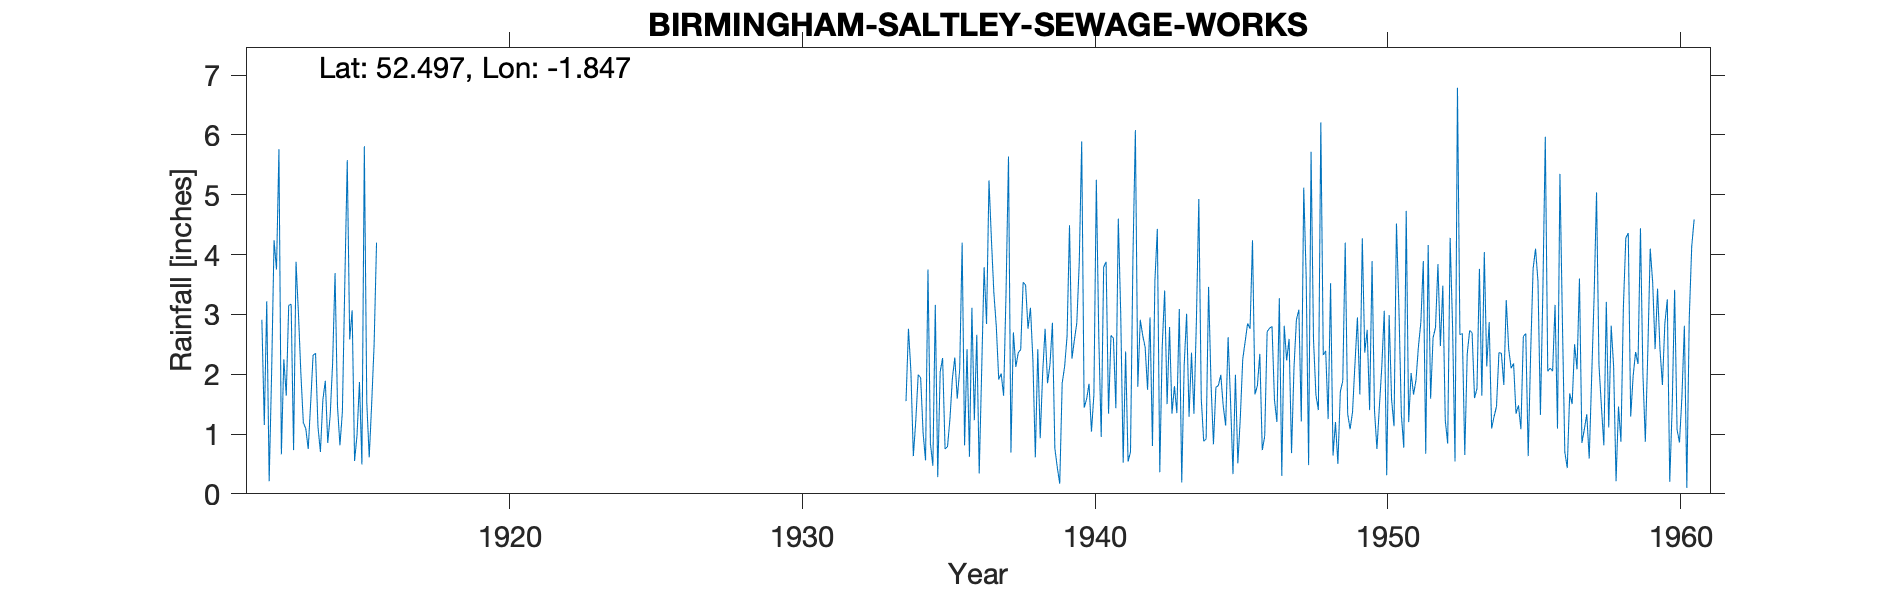

The table this chart was drawn from, first rows:
BIRMINGHAM SEWAGE WORKS SALTLEY, , , , , , , , , , , , , , , , , , , , , , , 
Grid ref, SP105888, Long, -1.847, Lat, 52.5, Elevation, 292, ft, , , , , , , , , , , , , , , 
Station no, 2481/8, , , , , , , , , , , , , , , , , , , , , , 
, 1910, 1911, 1912, 1913, 1914, 1915, 1916, 1917, 1918, 1919, 1920, 1921, 1922, 1923, 1924, 1925, 1926, 1927, 1928, 1929, 1930, 1931, 1932
January, , , 2.91, 3.17, 0.7, 2.58, , , , , , , , , , , , , , , , , 
February, , , 1.15, 0.73, 1.57, 3.07, , , , , , , , , , , , , , , , , 
March, , , 3.22, 3.88, 1.89, 0.55, , , , , , , , , , , , , , , , , 
April, , , 0.21, 3.01, 0.85, 0.98, , , , , , , , , , , , , , , , , 
May, , , 2.02, 2, 1.31, 1.87, , , , , , , , , , , , , , , , , 
June, , , 4.24, 1.19, 2.19, 0.49, , , , , , , , , , , , , , , , , 
July, , , 3.75, 1.09, 3.69, 5.81, , , , , , , , , , , , , , , , , 
August, , , 5.76, 0.75, 1.46, 1.53, , , , , , , , , , , , , , , , , 
September, , , 0.66, 1.52, 0.81, 0.61, , , , , , , , , , , , , , , , , 
October, , , 2.25, 2.32, 1.37, 1.5, , , , , , , , , , , , , , , , , 
November, , , 1.64, 2.35, 3.53, 2.49, , , , , , , , , , , , , , , , , 
December, , , 3.15, 1.12, 5.58, 4.2, , , , , , , , , , , , , , , , , 
Total, , , 30.96, 23.13, 24.95, 25.68, , , , , , , , , , , , , , , , , 
1939 total arithmetic on record incorrec…, , , , , , , , , , , , , , , , , , , , , , , 
3031, SALTLEY S WKS, 01/01/1933, 31/12/1969, , , , , , , , , , , , , , , , , , , , 
